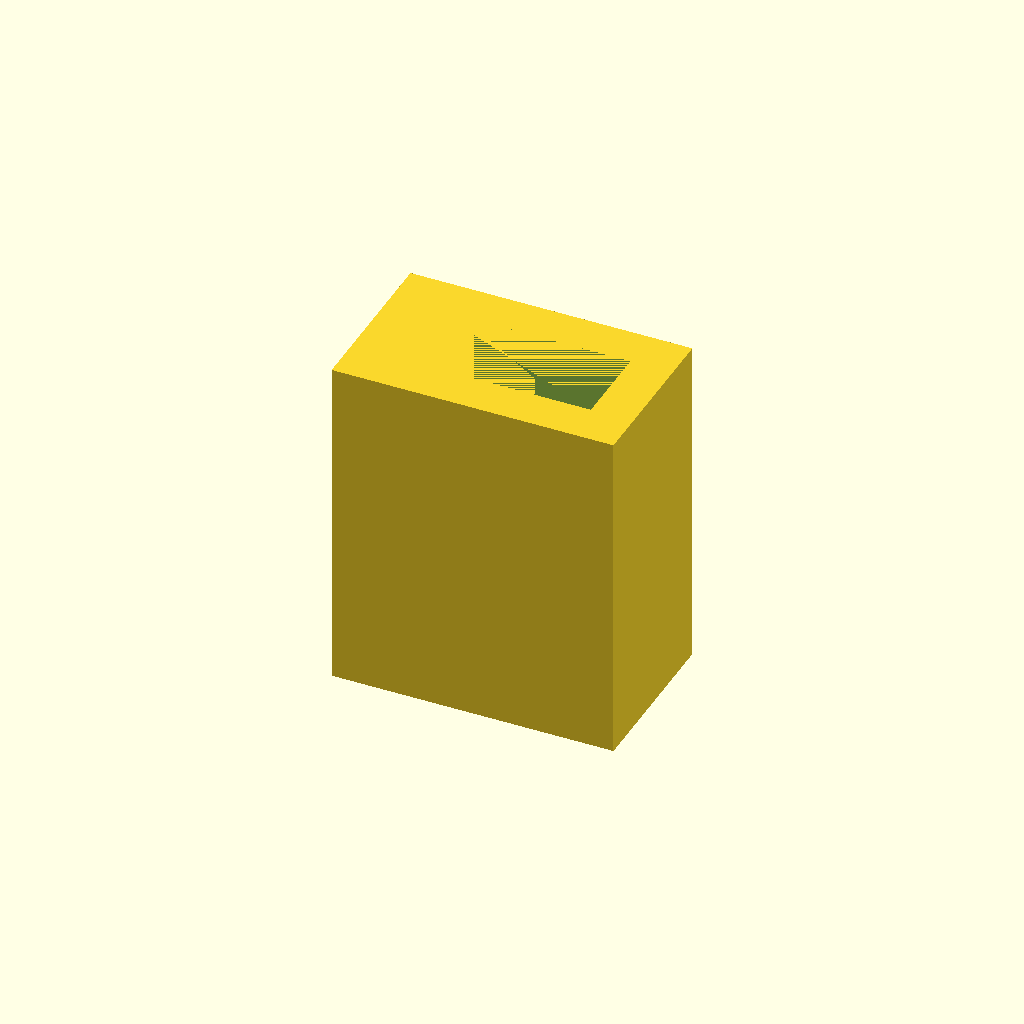
Cell 1 — every parameter at its default value.
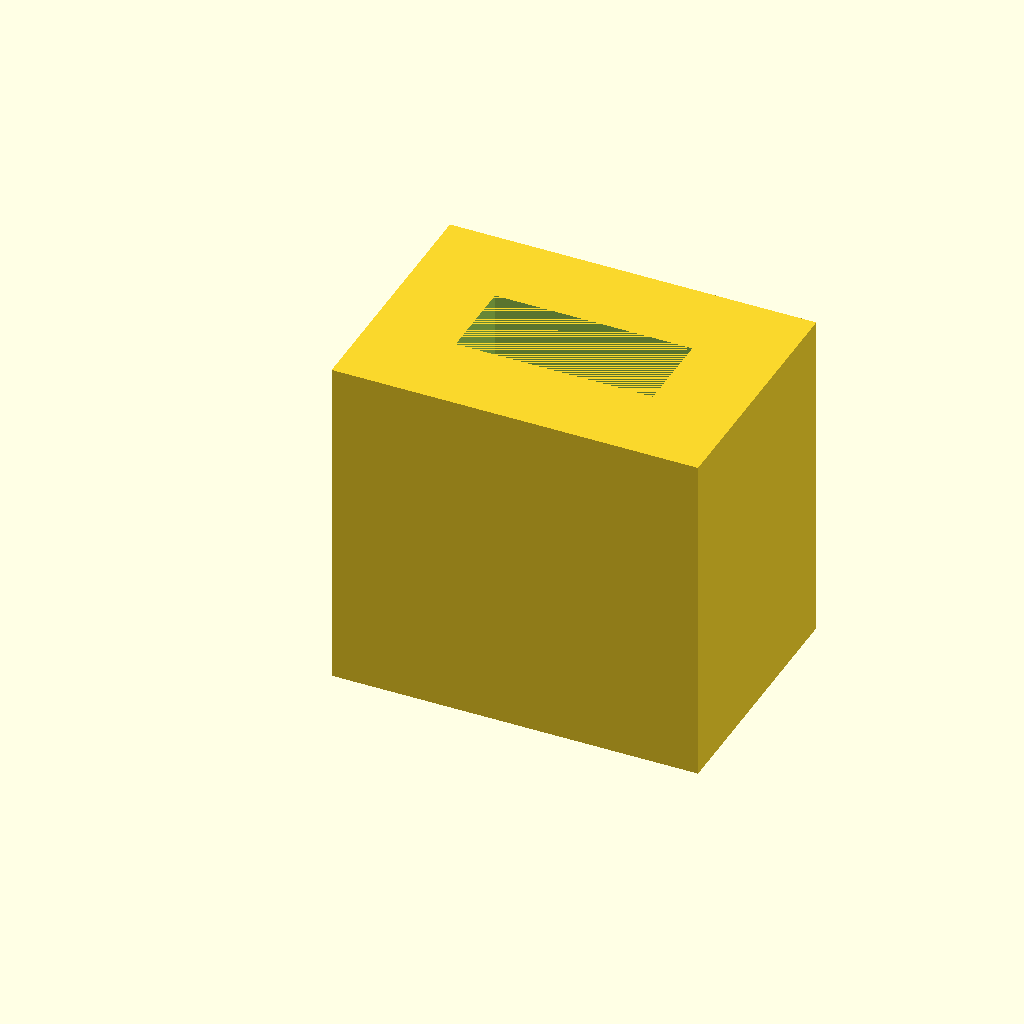
Cell 2: thickness = 3 (everything else at default).
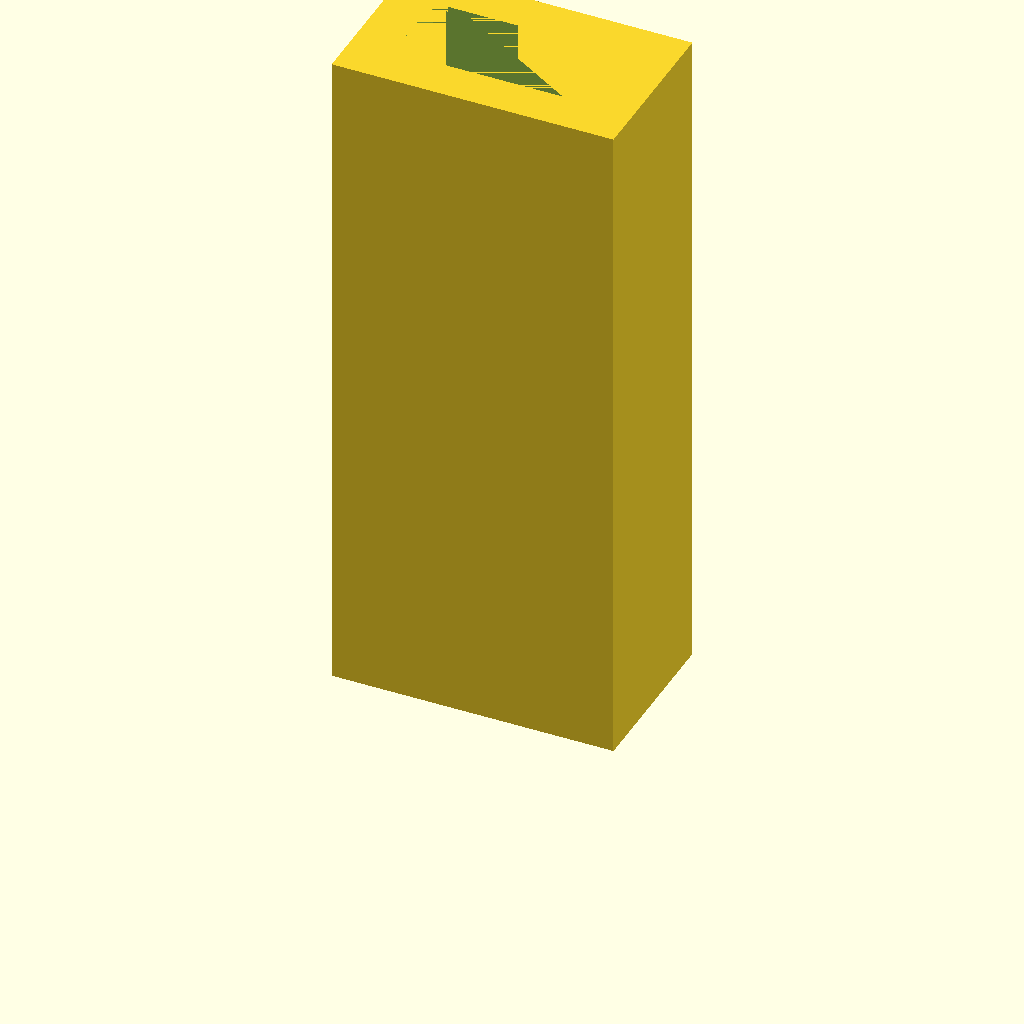
Cell 3: the same model with height = 24.
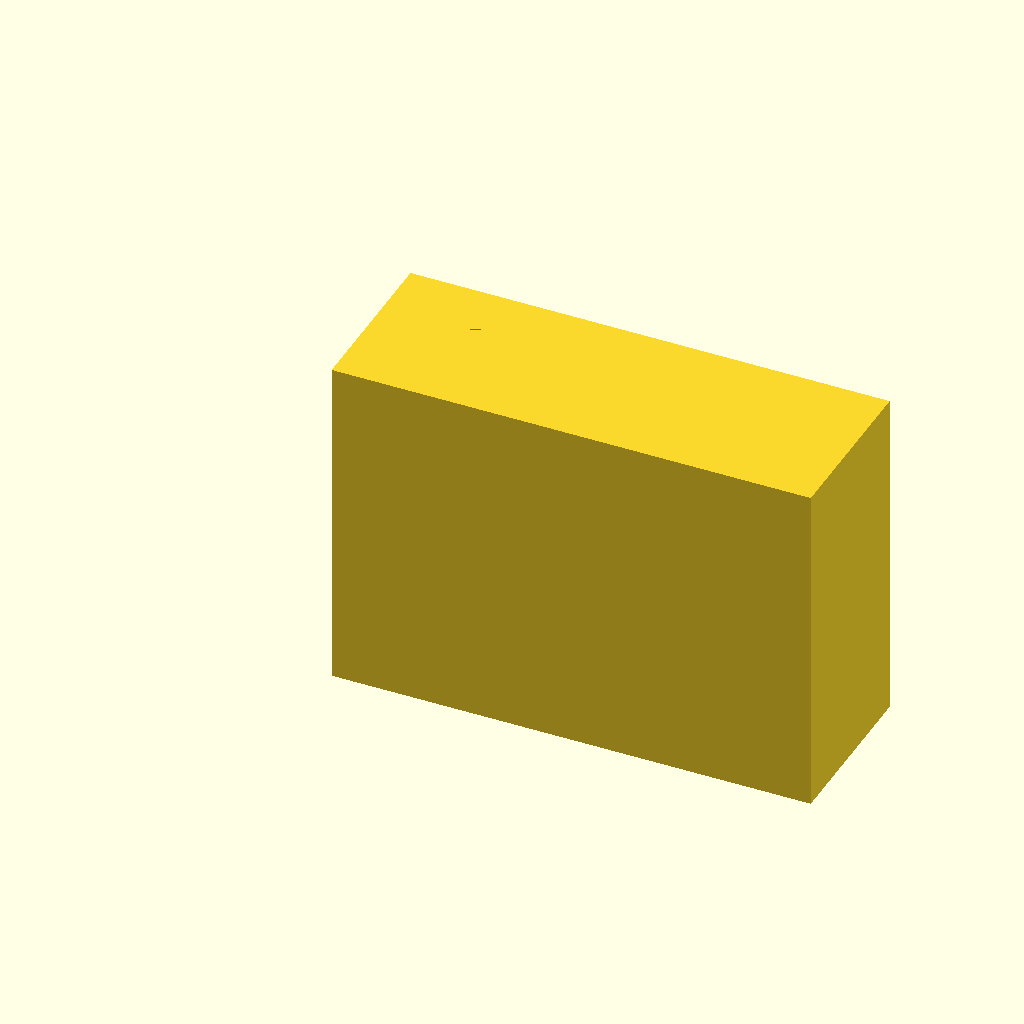
Cell 4 — innerwidth set to 14, the other parameters unchanged.
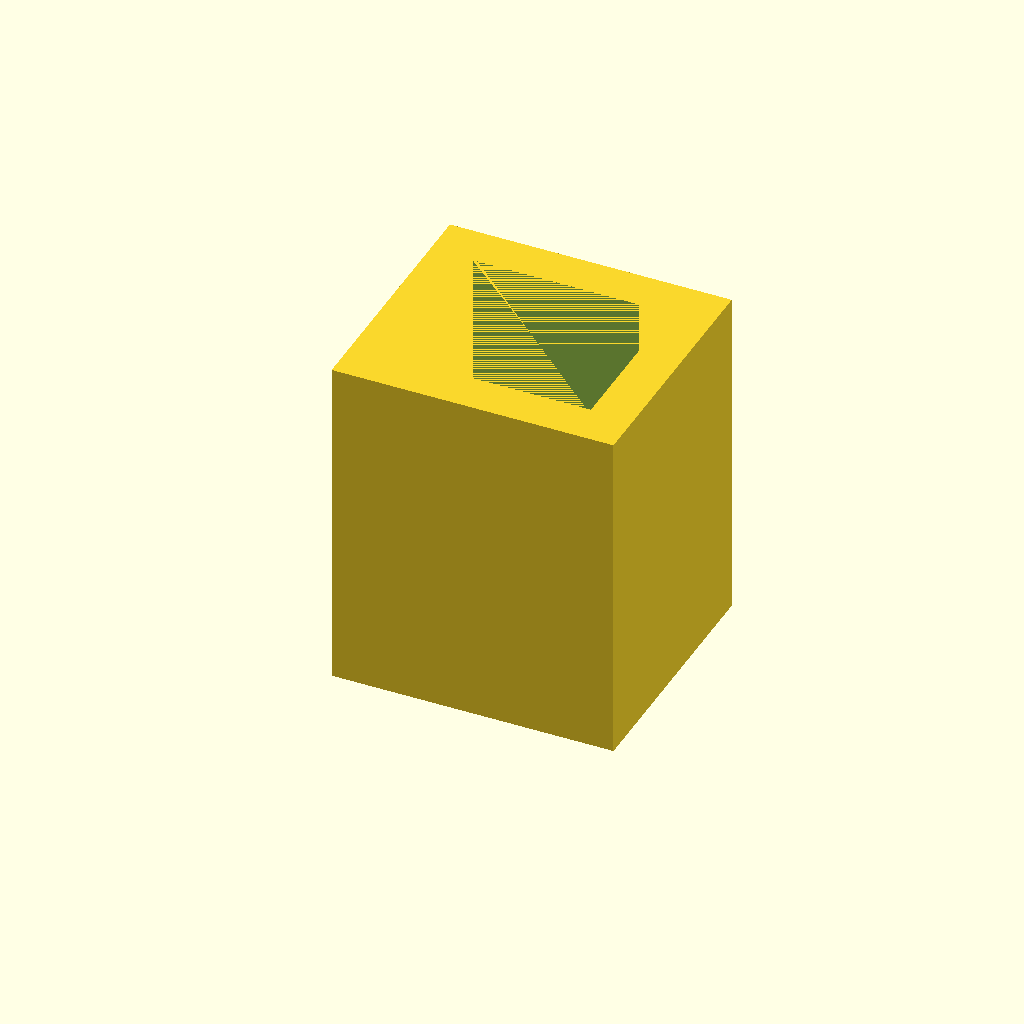
Cell 5 — innerdepth set to 6, the other parameters unchanged.
One fixed orthographic camera (rotation 55°, 0°, 25°; colour scheme Cornfield) for every cell.
The OpenSCAD source (inputs/thingiverse/files/thing-2109945/files/join.scad):



thickness=1.5;
height=12;
innerwidth=7;
innerdepth=3;

difference()
{
cube([innerwidth+thickness*2,innerdepth+thickness*2,height]);
    
translate([thickness,thickness,0]) cube([innerwidth,innerdepth,height]);
}
Customizer parameters (derived from the source; name, type, default, range or options):
thickness: number, default 1.5
height: number, default 12
innerwidth: number, default 7
innerdepth: number, default 3
